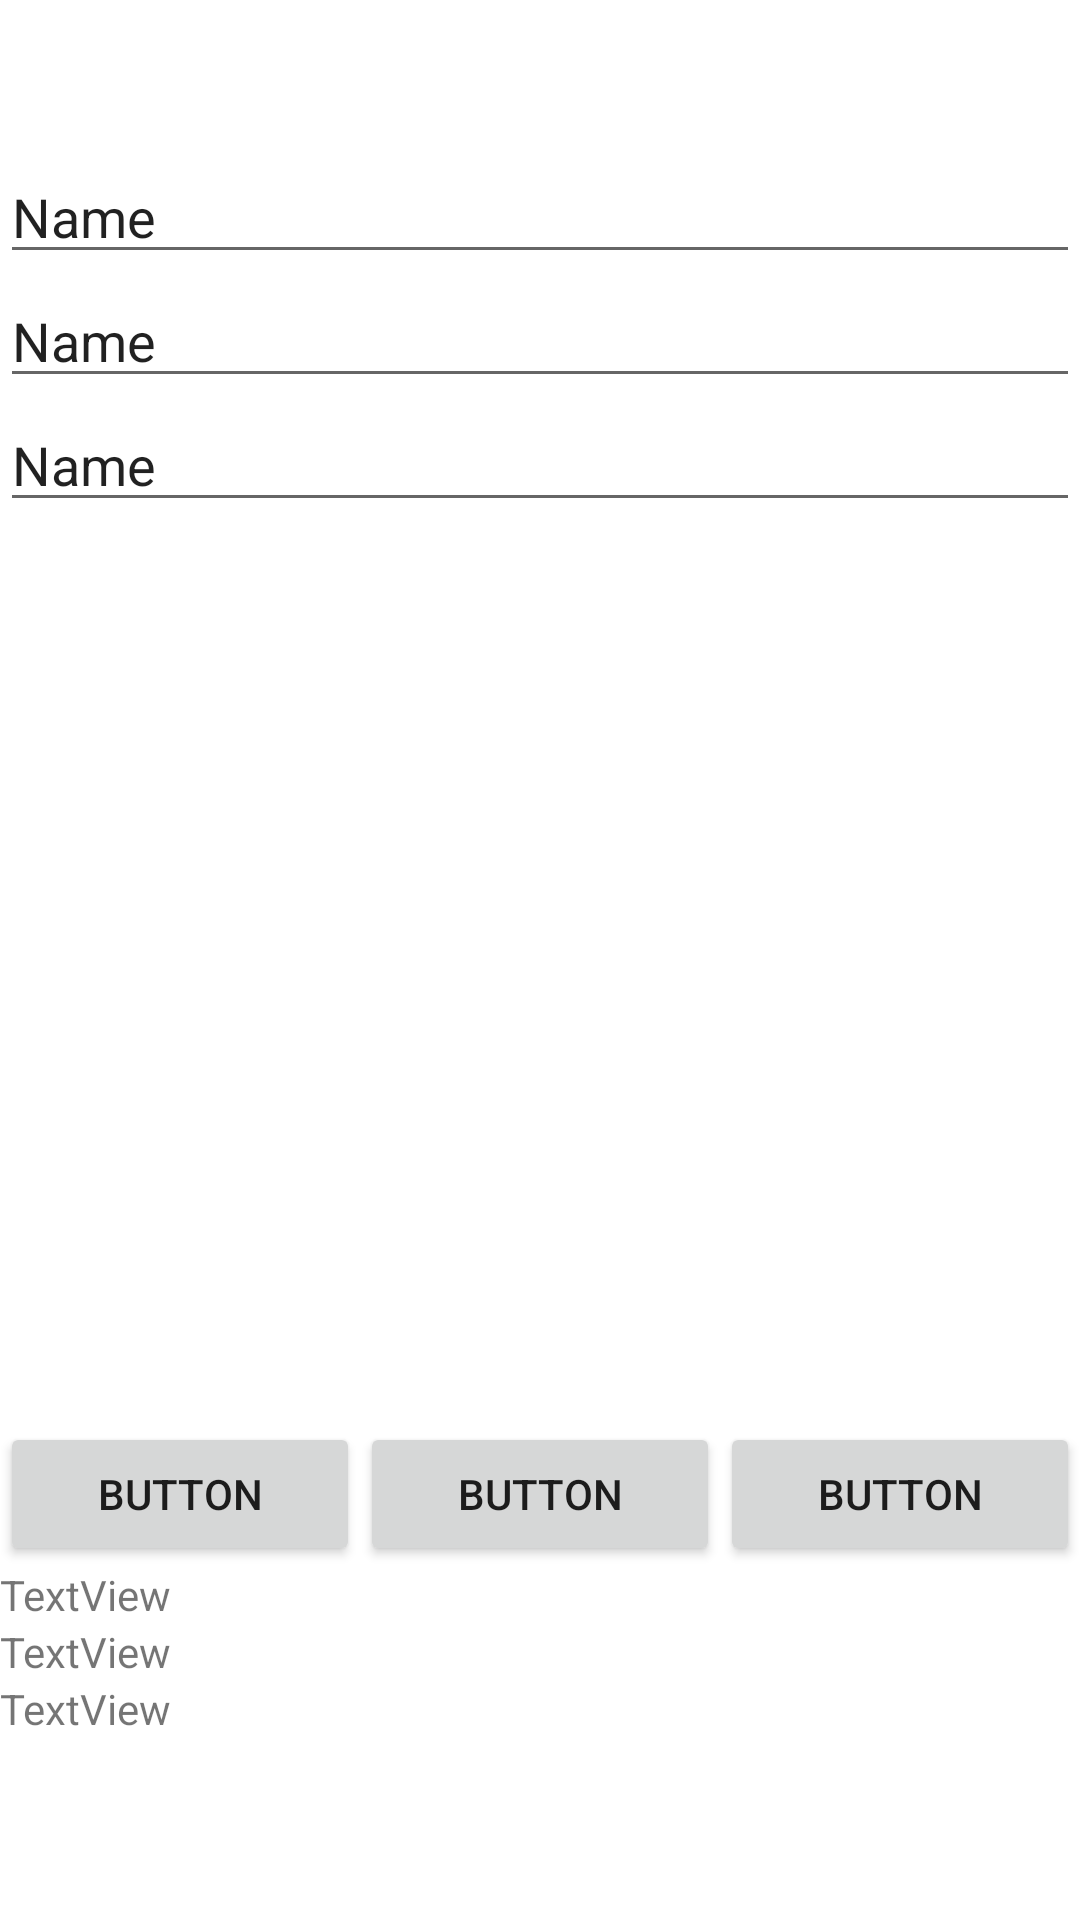

The Android layout XML behind this screen, and the referenced resources:
<!-- AndroidManifest.xml: application theme Theme.TwoScreen -->
<!-- res/layout/activity_main.xml -->
<?xml version="1.0" encoding="utf-8"?>
<androidx.constraintlayout.widget.ConstraintLayout xmlns:android="http://schemas.android.com/apk/res/android"
    xmlns:app="http://schemas.android.com/apk/res-auto"
    xmlns:tools="http://schemas.android.com/tools"
    android:layout_width="match_parent"
    android:layout_height="match_parent"
    tools:context=".MainActivity">

    <LinearLayout
        android:layout_width="match_parent"
        android:layout_height="match_parent"
        android:layout_marginTop="50dp"
        android:orientation="vertical"
        app:layout_constraintBottom_toBottomOf="parent"
        app:layout_constraintEnd_toEndOf="parent"
        app:layout_constraintStart_toStartOf="parent"
        app:layout_constraintTop_toTopOf="parent">

        <EditText
            android:id="@+id/editTextTextPersonName"
            android:layout_width="match_parent"
            android:layout_height="wrap_content"
            android:ems="10"
            android:inputType="textPersonName"
            android:text="Name" />

        <EditText
            android:id="@+id/editTextTextPersonName2"
            android:layout_width="match_parent"
            android:layout_height="wrap_content"
            android:ems="10"
            android:inputType="textPersonName"
            android:text="Name" />

        <EditText
            android:id="@+id/editTextTextPersonName3"
            android:layout_width="match_parent"
            android:layout_height="wrap_content"
            android:ems="10"
            android:inputType="textPersonName"
            android:text="Name" />

        <LinearLayout
            android:layout_width="match_parent"
            android:layout_height="wrap_content"
            android:layout_marginTop="300dp"
            android:orientation="horizontal">

            <Button
                android:id="@+id/button"
                android:layout_width="wrap_content"
                android:layout_height="wrap_content"
                android:layout_weight="1"
                android:text="Button" />

            <Button
                android:id="@+id/button2"
                android:layout_width="wrap_content"
                android:layout_height="wrap_content"
                android:layout_weight="1"
                android:text="Button" />

            <Button
                android:id="@+id/button3"
                android:layout_width="wrap_content"
                android:layout_height="wrap_content"
                android:layout_weight="1"
                android:text="Button" />
        </LinearLayout>

        <TextView
            android:id="@+id/textView4"
            android:layout_width="wrap_content"
            android:layout_height="wrap_content"
            android:text="TextView" />

        <TextView
            android:id="@+id/textView6"
            android:layout_width="wrap_content"
            android:layout_height="wrap_content"
            android:text="TextView" />

        <TextView
            android:id="@+id/textView5"
            android:layout_width="wrap_content"
            android:layout_height="wrap_content"
            android:text="TextView" />

    </LinearLayout>

</androidx.constraintlayout.widget.ConstraintLayout>
<!-- resources referenced by this layout -->
<resources>
  <style name="Theme.TwoScreen" parent="Theme.MaterialComponents.DayNight.DarkActionBar">
          
          <item name="colorPrimary">@color/purple_500</item>
          <item name="colorPrimaryVariant">@color/purple_700</item>
          <item name="colorOnPrimary">@color/white</item>
          
          <item name="colorSecondary">@color/teal_200</item>
          <item name="colorSecondaryVariant">@color/teal_700</item>
          <item name="colorOnSecondary">@color/black</item>
          
          <item name="android:statusBarColor" tools:targetApi="l">?attr/colorPrimaryVariant</item>
          
      </style>
  <!-- not gathered from this repository: default colours our renderer supplied (Android Studio template values) -->
  <color name="purple_500">#FF6200EE</color>
  <color name="purple_700">#FF3700B3</color>
  <color name="teal_200">#FF03DAC5</color>
  <color name="teal_700">#FF018786</color>
  <color name="black">#FF000000</color>
  <color name="white">#FFFFFFFF</color>
</resources>
